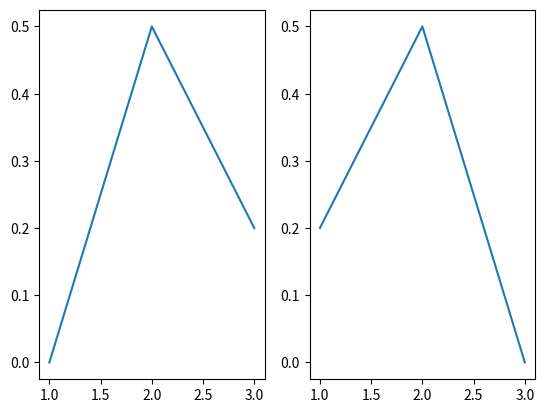

Reproduce this figure in Python.
import matplotlib.pyplot as plt

fig, axs = plt.subplots(1, 2)
axs[0].plot([1, 2, 3], [0, 0.5, 0.2])
axs[1].plot([3, 2, 1], [0, 0.5, 0.2])

plt.show()
